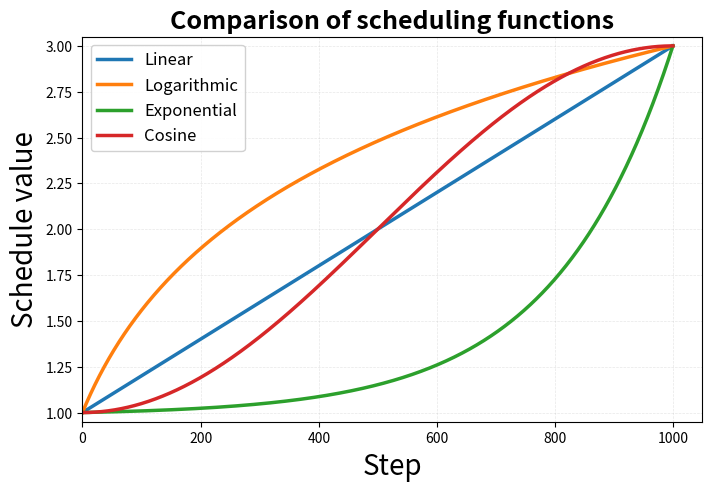

This figure's Python source:
import numpy as np
import matplotlib.pyplot as plt

# Steps
T = 1000
steps = np.arange(T)

# Normalized time
t = steps / (T - 1)

# Base schedules in [0, 1]
base_schedules = {
    "Linear": t,
    "Logarithmic": np.log1p(9 * t) / np.log(10),
    "Exponential": (np.exp(5 * t) - 1) / (np.exp(5) - 1),
    "Cosine": 0.5 * (1 - np.cos(np.pi * t)),
}

# Map to beta in [1, 3]
beta_schedules = {
    name: 1.0 + 2.0 * sched
    for name, sched in base_schedules.items()
}

colors = {
    "Linear": "tab:blue",
    "Logarithmic": "tab:orange",
    "Exponential": "tab:green",
    "Cosine": "tab:red",
}

# Plot
plt.figure(figsize=(8, 5))

for label, beta in beta_schedules.items():
    plt.plot(
        steps,
        beta,
        linewidth=2.5,
        label=label,
        color=colors[label],
    )

plt.legend(fontsize=12, framealpha=0.9, loc="best")

plt.xlabel("Step", fontsize=20)
plt.ylabel(r"Schedule value", fontsize=20)
plt.title(r"Comparison of scheduling functions",
          fontsize=18, fontweight="bold")

plt.xlim(left=0)
plt.ylim(0.95, 3.05)

plt.grid(True, alpha=0.3, linestyle="--", linewidth=0.5)
plt.savefig("beta_schedules.png", dpi=150, bbox_inches="tight")

plt.show()